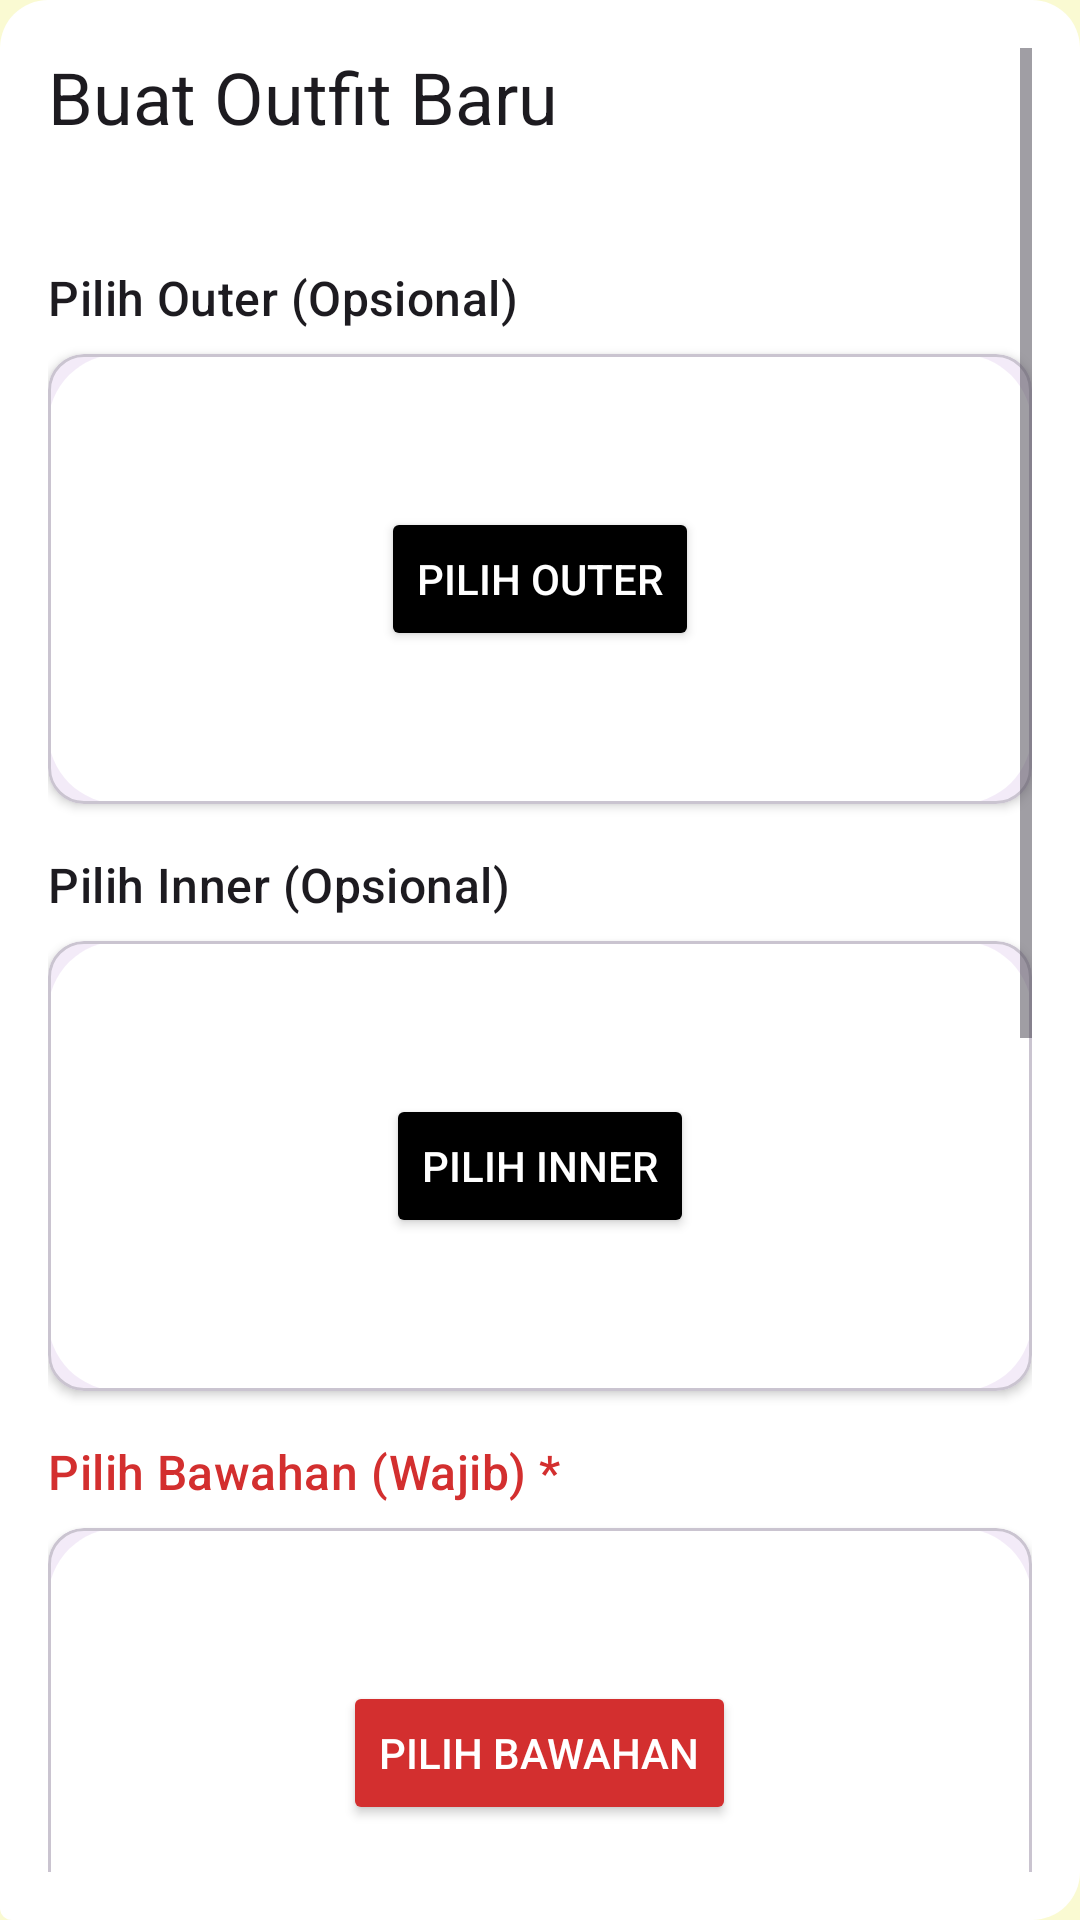

Android layout source for this screen:
<!-- AndroidManifest.xml: application theme Theme.WardrobeDigital -->
<!-- res/layout/fragment_create_outfit.xml -->
<?xml version="1.0" encoding="utf-8"?>
<ScrollView xmlns:android="http://schemas.android.com/apk/res/android"
    xmlns:app="http://schemas.android.com/apk/res-auto"
    android:layout_width="match_parent"
    android:layout_height="match_parent"
    android:background="@drawable/bg_message_ai"
    android:padding="16dp">

    <LinearLayout
        android:layout_width="match_parent"
        android:layout_height="wrap_content"
        android:orientation="vertical">

        
        <TextView
            android:layout_width="wrap_content"
            android:layout_height="wrap_content"
            android:text="Buat Outfit Baru"
            android:textAppearance="?attr/textAppearanceHeadline5"
            android:layout_marginBottom="24dp" />

        
        <TextView
            android:layout_width="wrap_content"
            android:layout_height="wrap_content"
            android:text="Pilih Outer (Opsional)"
            android:textAppearance="?attr/textAppearanceTitleMedium"
            android:layout_marginTop="16dp" />

        <com.google.android.material.card.MaterialCardView
            android:layout_width="match_parent"
            android:layout_height="150dp"
            android:layout_marginTop="8dp"
            app:cardCornerRadius="12dp"
            app:cardElevation="2dp">

            <FrameLayout
                android:layout_width="match_parent"
                android:layout_height="match_parent"
                android:background="@drawable/bg_chat_input">

                <ImageView
                    android:id="@+id/iv_outer"
                    android:layout_width="match_parent"
                    android:layout_height="match_parent"
                    android:scaleType="centerCrop"
                    android:visibility="gone" />

                <TextView
                    android:id="@+id/tv_outer"
                    android:layout_width="wrap_content"
                    android:layout_height="wrap_content"
                    android:layout_gravity="bottom|center_horizontal"
                    android:background="#AA000000"
                    android:padding="8dp"
                    android:textColor="#FFFFFF"
                    android:visibility="gone" />

                <Button
                    android:id="@+id/btn_select_outer"
                    android:layout_width="wrap_content"
                    android:layout_height="wrap_content"
                    android:layout_gravity="center"
                    android:text="Pilih Outer"
                    android:src="@drawable/bg_chat_input"
                    android:textColor="@color/white"
                    android:backgroundTint="#000000" />
            </FrameLayout>
        </com.google.android.material.card.MaterialCardView>

        
        <TextView
            android:layout_width="wrap_content"
            android:layout_height="wrap_content"
            android:text="Pilih Inner (Opsional)"
            android:textAppearance="?attr/textAppearanceTitleMedium"
            android:layout_marginTop="16dp" />

        <com.google.android.material.card.MaterialCardView
            android:layout_width="match_parent"
            android:layout_height="150dp"
            android:layout_marginTop="8dp"
            app:cardCornerRadius="12dp"
            app:cardElevation="2dp">

            <FrameLayout
                android:layout_width="match_parent"
                android:layout_height="match_parent"
                android:background="@drawable/bg_chat_input">

                <ImageView
                    android:id="@+id/iv_inner"
                    android:layout_width="match_parent"
                    android:layout_height="match_parent"
                    android:scaleType="centerCrop"
                    android:visibility="gone" />

                <TextView
                    android:id="@+id/tv_inner"
                    android:layout_width="wrap_content"
                    android:layout_height="wrap_content"
                    android:layout_gravity="bottom|center_horizontal"
                    android:background="#AA000000"
                    android:padding="8dp"
                    android:textColor="#FFFFFF"
                    android:visibility="gone" />

                <Button
                    android:id="@+id/btn_select_inner"
                    android:layout_width="wrap_content"
                    android:layout_height="wrap_content"
                    android:layout_gravity="center"
                    android:text="Pilih Inner"
                    android:textColor="@color/white"
                    android:backgroundTint="#000000" />
            </FrameLayout>
        </com.google.android.material.card.MaterialCardView>

        
        <TextView
            android:layout_width="wrap_content"
            android:layout_height="wrap_content"
            android:text="Pilih Bawahan (Wajib) *"
            android:textAppearance="?attr/textAppearanceTitleMedium"
            android:layout_marginTop="16dp"
            android:textColor="#D32F2F" />

        <com.google.android.material.card.MaterialCardView
            android:layout_width="match_parent"
            android:layout_height="150dp"
            android:layout_marginTop="8dp"
            app:cardCornerRadius="12dp"
            app:cardElevation="2dp">

            <FrameLayout
                android:layout_width="match_parent"
                android:layout_height="match_parent"
                android:background="@drawable/bg_chat_input">

                <ImageView
                    android:id="@+id/iv_bawahan"
                    android:layout_width="match_parent"
                    android:layout_height="match_parent"
                    android:scaleType="centerCrop"
                    android:visibility="gone" />

                <TextView
                    android:id="@+id/tv_bawahan"
                    android:layout_width="wrap_content"
                    android:layout_height="wrap_content"
                    android:layout_gravity="bottom|center_horizontal"
                    android:background="#AA000000"
                    android:padding="8dp"
                    android:textColor="#FFFFFF"
                    android:visibility="gone" />

                <Button
                    android:id="@+id/btn_select_bawahan"
                    android:layout_width="wrap_content"
                    android:layout_height="wrap_content"
                    android:layout_gravity="center"
                    android:text="Pilih Bawahan"
                    android:textColor="@color/white"
                    android:backgroundTint="#D32F2F" />
            </FrameLayout>
        </com.google.android.material.card.MaterialCardView>

        
        <TextView
            android:layout_width="wrap_content"
            android:layout_height="wrap_content"
            android:text="Pilih Sepatu (Wajib) *"
            android:textAppearance="?attr/textAppearanceTitleMedium"
            android:layout_marginTop="16dp"
            android:textColor="#D32F2F" />

        <com.google.android.material.card.MaterialCardView
            android:layout_width="match_parent"
            android:layout_height="150dp"
            android:layout_marginTop="8dp"
            app:cardCornerRadius="12dp"
            app:cardElevation="2dp">

            <FrameLayout
                android:layout_width="match_parent"
                android:layout_height="match_parent"
                android:background="@drawable/bg_chat_input">

                <ImageView
                    android:id="@+id/iv_sepatu"
                    android:layout_width="match_parent"
                    android:layout_height="match_parent"
                    android:scaleType="centerCrop"
                    android:visibility="gone" />

                <TextView
                    android:id="@+id/tv_sepatu"
                    android:layout_width="wrap_content"
                    android:layout_height="wrap_content"
                    android:layout_gravity="bottom|center_horizontal"
                    android:background="#AA000000"
                    android:padding="8dp"
                    android:textColor="#FFFFFF"
                    android:visibility="gone" />

                <Button
                    android:id="@+id/btn_select_sepatu"
                    android:layout_width="wrap_content"
                    android:layout_height="wrap_content"
                    android:layout_gravity="center"
                    android:text="Pilih Sepatu"
                    android:textColor="@color/white"
                    android:backgroundTint="#D32F2F" />
            </FrameLayout>
        </com.google.android.material.card.MaterialCardView>

        
        <TextView
            android:layout_width="wrap_content"
            android:layout_height="wrap_content"
            android:text="Pilih Aksesoris (Opsional)"
            android:textAppearance="?attr/textAppearanceTitleMedium"
            android:layout_marginTop="16dp" />

        <com.google.android.material.card.MaterialCardView
            android:layout_width="match_parent"
            android:layout_height="150dp"
            android:layout_marginTop="8dp"
            app:cardCornerRadius="12dp"
            app:cardElevation="2dp">

            <FrameLayout
                android:layout_width="match_parent"
                android:layout_height="match_parent"
                android:background="@drawable/bg_chat_input">

                <ImageView
                    android:id="@+id/iv_aksesoris"
                    android:layout_width="match_parent"
                    android:layout_height="match_parent"
                    android:scaleType="centerCrop"
                    android:visibility="gone" />

                <TextView
                    android:id="@+id/tv_aksesoris"
                    android:layout_width="wrap_content"
                    android:layout_height="wrap_content"
                    android:layout_gravity="bottom|center_horizontal"
                    android:background="#AA000000"
                    android:padding="8dp"
                    android:textColor="#FFFFFF"
                    android:visibility="gone" />

                <Button
                    android:id="@+id/btn_select_aksesoris"
                    android:layout_width="wrap_content"
                    android:layout_height="wrap_content"
                    android:layout_gravity="center"
                    android:text="Pilih Aksesoris"
                    android:textColor="@color/white"
                    android:backgroundTint="#000000" />
            </FrameLayout>
        </com.google.android.material.card.MaterialCardView>

        
        <Button
            android:id="@+id/btn_save_outfit"
            android:layout_width="match_parent"
            android:layout_height="wrap_content"
            android:layout_marginTop="32dp"
            android:layout_marginBottom="16dp"
            android:text="SIMPAN OUTFIT"
            android:textSize="16sp"
            android:enabled="false"
            android:backgroundTint="#4CAF50" />

        <TextView
            android:layout_width="wrap_content"
            android:layout_height="wrap_content"
            android:text="* Minimal: (Outer ATAU Inner) + Bawahan + Sepatu"
            android:textSize="12sp"
            android:textColor="#666666"
            android:layout_gravity="center_horizontal"
            android:layout_marginBottom="16dp" />

    </LinearLayout>
</ScrollView>
<!-- resources referenced by this layout -->
<resources>
  <color name="white">#FFFFFFFF</color>
  <!-- drawable bg_chat_input (drawable) -->
  <?xml version="1.0" encoding="utf-8"?>
  <shape xmlns:android="http://schemas.android.com/apk/res/android">
      <solid android:color="@color/colorEditTextBackground" />
      <corners android:radius="24dp" />
  </shape>
  <!-- drawable bg_message_ai (drawable) -->
  <?xml version="1.0" encoding="utf-8"?>
  <shape xmlns:android="http://schemas.android.com/apk/res/android">
      <solid android:color="@color/colorChatBubbleAi" />
      <corners
          android:topLeftRadius="16dp"
          android:topRightRadius="16dp"
          android:bottomLeftRadius="4dp"
          android:bottomRightRadius="16dp" />
  </shape>
  <style name="Theme.WardrobeDigital" parent="Base.Theme.WardrobeDigital" />
  <color name="colorEditTextBackground">#FFFFFF</color>
  <color name="colorChatBubbleAi">#FFFFFF</color>
  <style name="Base.Theme.WardrobeDigital" parent="Theme.Material3.DayNight.NoActionBar">
          
          <item name="android:windowBackground">@color/colorAppBackground</item>
          
      </style>
  <color name="colorAppBackground">#FAFAD2</color>
</resources>
